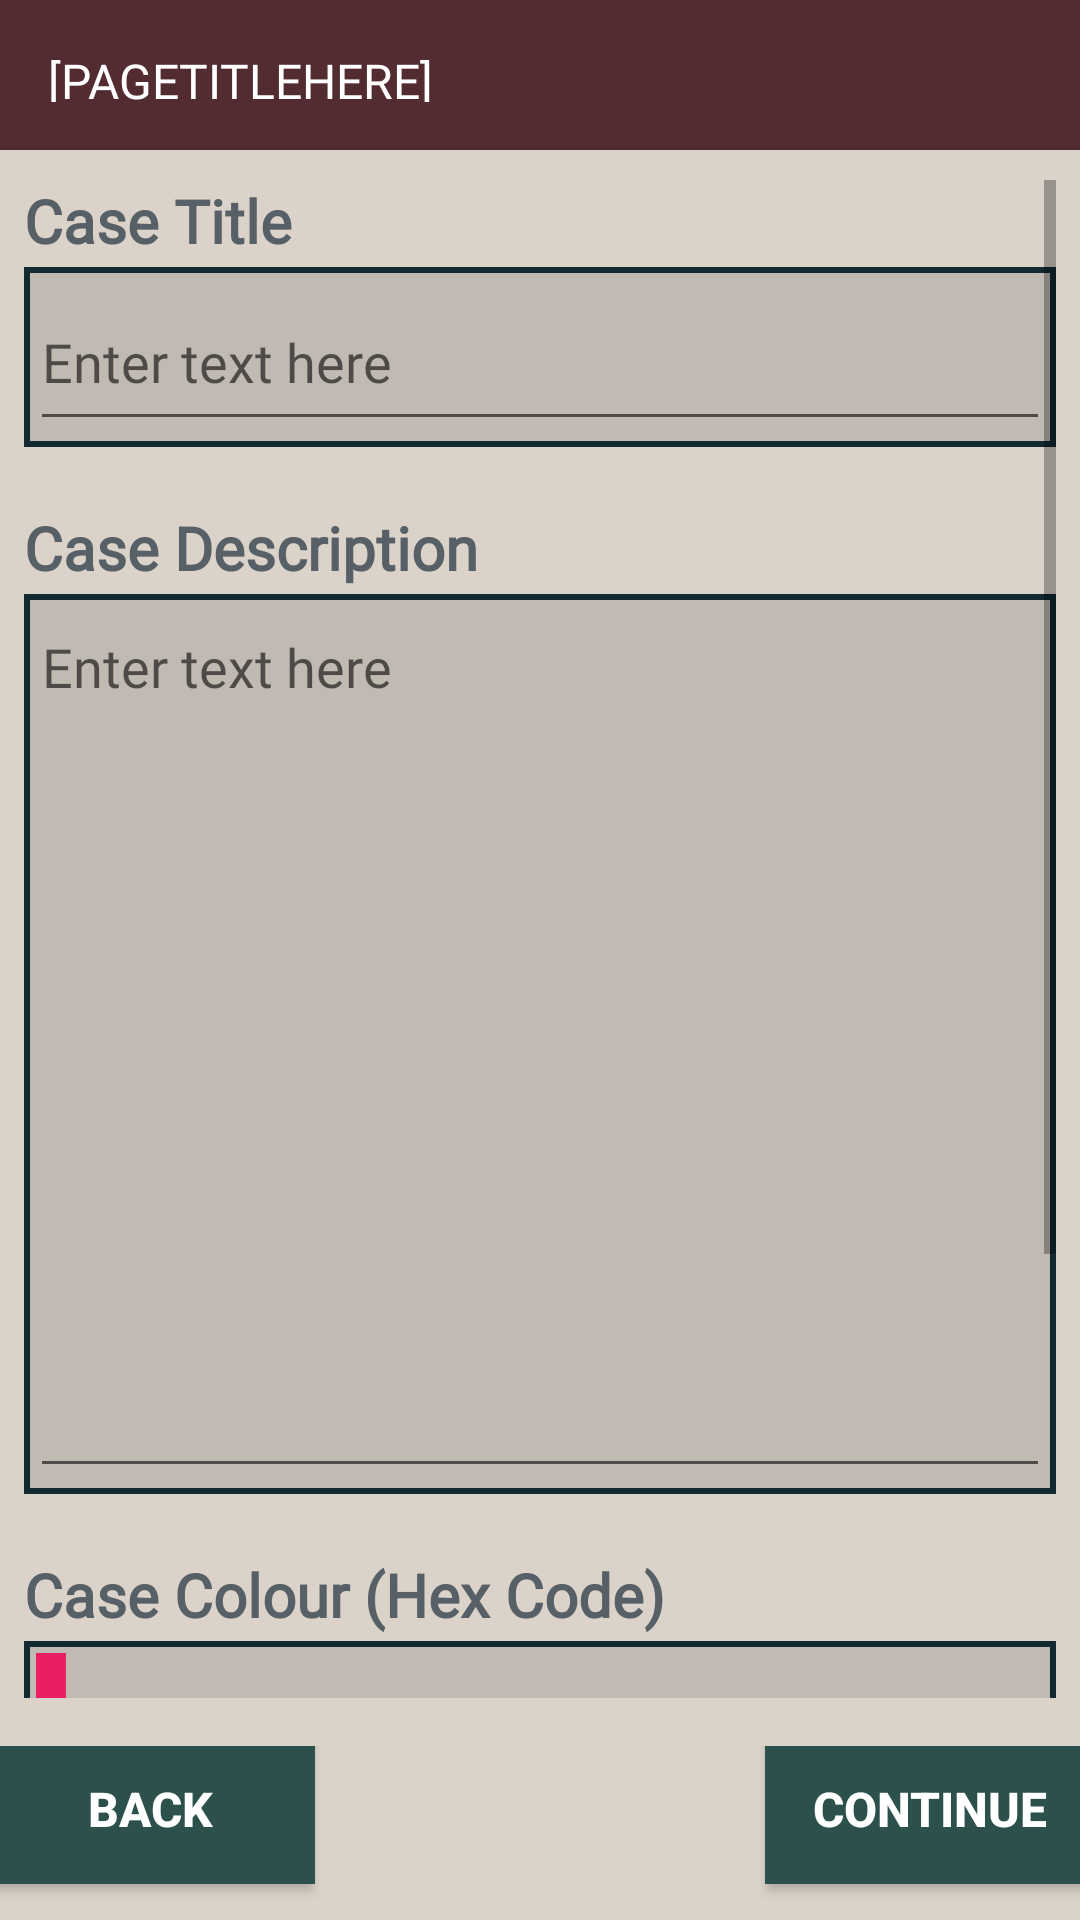

The Android layout XML behind this screen, and the referenced resources:
<!-- AndroidManifest.xml: application theme Theme.ConteNotes -->
<!-- res/layout/page_managecase.xml -->
<?xml version="1.0" encoding="utf-8"?>
<androidx.constraintlayout.widget.ConstraintLayout xmlns:android="http://schemas.android.com/apk/res/android"
    xmlns:app="http://schemas.android.com/apk/res-auto"
    xmlns:tools="http://schemas.android.com/tools"
    android:layout_width="match_parent"
    android:layout_height="match_parent">

    
    <include
        android:id="@+id/ui_constants"
        layout="@layout/ui_constants_layout"/>

    
    <ScrollView
        android:layout_width="match_parent"
        android:layout_height="match_parent"
        android:layout_marginLeft="8dp"
        android:layout_marginTop="60dp"
        android:layout_marginRight="8dp"
        android:layout_marginBottom="74dp">

    <LinearLayout
        android:id="@+id/managecasecontainer"
        android:layout_width="match_parent"
        android:layout_height="wrap_content"
        android:orientation="vertical">

        
        <TextView
            android:id="@+id/title_caseTitle"
            android:layout_width="match_parent"
            android:layout_height="wrap_content"
            android:layout_marginBottom="2dp"
            android:fontFamily="@font/armata"
            android:text="Case Title"
            android:textSize="20sp"
            android:textStyle="bold"/>

        <FrameLayout
            android:id="@+id/input_caseTitle"
            android:layout_width="match_parent"
            android:layout_height="60dp"
            android:layout_marginBottom="20dp"
            android:background="@color/accentColor"
            android:padding="2dp">

            <FrameLayout
                android:id="@+id/container_caseTitle"
                android:layout_width="match_parent"
                android:layout_height="match_parent"
                android:background="#C0BAB2">

                <EditText
                    android:id="@+id/editText_caseTitle"
                    android:layout_width="match_parent"
                    android:layout_height="match_parent"
                    android:fontFamily="@font/armata"
                    android:hint="Enter text here"
                    android:inputType="text"/>
            </FrameLayout>
        </FrameLayout>

        
        <TextView
            android:id="@+id/title_caseDescription"
            android:layout_width="match_parent"
            android:layout_height="wrap_content"
            android:layout_marginBottom="2dp"
            android:fontFamily="@font/armata"
            android:text="Case Description"
            android:textSize="20sp"
            android:textStyle="bold"/>

        <FrameLayout
            android:id="@+id/input_caseDescription"
            android:layout_width="match_parent"
            android:layout_height="300dp"
            android:layout_marginBottom="20dp"
            android:background="@color/accentColor"
            android:padding="2dp">

            <FrameLayout
                android:id="@+id/container_caseDescription"
                android:layout_width="match_parent"
                android:layout_height="match_parent"
                android:background="#C0BAB2">

                <EditText
                    android:id="@+id/editText_caseDescription"
                    android:layout_width="match_parent"
                    android:layout_height="match_parent"
                    android:fontFamily="@font/armata"
                    android:gravity="top|left"
                    android:hint="Enter text here"
                    android:inputType="text" />
            </FrameLayout>
        </FrameLayout>

        
        <TextView
            android:id="@+id/title_caseColour"
            android:layout_width="match_parent"
            android:layout_height="wrap_content"
            android:layout_marginBottom="2dp"
            android:fontFamily="@font/armata"
            android:text="Case Colour (Hex Code)"
            android:textSize="20sp"
            android:textStyle="bold"/>

        <FrameLayout
            android:id="@+id/input_caseColour"
            android:layout_width="match_parent"
            android:layout_height="60dp"
            android:layout_marginBottom="20dp"
            android:background="@color/accentColor"
            android:padding="2dp">
            <FrameLayout
                android:id="@+id/container_caseColour"
                android:layout_width="match_parent"
                android:layout_height="match_parent"
                android:background="#C0BAB2">

                <FrameLayout
                    android:id="@+id/colourtag"
                    android:layout_width="10dp"
                    android:layout_height="match_parent"
                    android:layout_marginLeft="2dp"
                    android:layout_marginTop="2dp"
                    android:layout_marginBottom="2dp"
                    android:background="#E91E63" />

                <EditText
                    android:id="@+id/editText_caseColour"
                    android:layout_width="match_parent"
                    android:layout_height="match_parent"
                    android:layout_marginLeft="12dp"
                    android:digits="0123456789ABCDEF"
                    android:fontFamily="@font/armata"
                    android:hint="Enter Hex code here (#0-F x6)"
                    android:inputType="textCapCharacters"
                    android:maxLength="6" />
            </FrameLayout>
        </FrameLayout>

        
        <Button
            android:id="@+id/btn_ExportNotes"
            style="@style/AppButtonStyle"
            android:layout_width="match_parent"
            android:layout_height="44dp"
            android:text="Export Notes"
            android:layout_marginTop="30dp"
            android:layout_marginBottom="20dp"/>

        
        <Button
            android:id="@+id/btn_DeleteCase"
            style="@style/AppButtonStyle"
            android:layout_width="match_parent"
            android:layout_height="44dp"
            android:text="Delete Case"
            android:layout_marginBottom="10dp"/>
       </LinearLayout>
    </ScrollView>

</androidx.constraintlayout.widget.ConstraintLayout>
<!-- res/layout/ui_constants_layout.xml (included above) -->
<?xml version="1.0" encoding="utf-8"?>
<androidx.constraintlayout.widget.ConstraintLayout xmlns:android="http://schemas.android.com/apk/res/android"
    xmlns:app="http://schemas.android.com/apk/res-auto"
    xmlns:tools="http://schemas.android.com/tools"
    android:id="@+id/relativeLayout"
    android:layout_width="match_parent"
    android:layout_height="match_parent"

    android:visibility="visible">

    <LinearLayout
        android:layout_width="match_parent"
        android:layout_height="wrap_content"
        android:layout_alignParentBottom="true"
        android:layout_marginBottom="0dp"
        android:gravity="center"
        android:orientation="horizontal"
        app:layout_constraintBottom_toBottomOf="parent">

        <Button
            android:id="@+id/returnButton"
            style="@style/AppButtonStyle"
            android:layout_width="110dp"
            android:layout_height="50dp"
            android:layout_marginStart="10dp"
            android:layout_marginLeft="0dp"
            android:layout_marginTop="0dp"
            android:layout_marginEnd="10dp"
            android:layout_marginRight="8dp"
            android:layout_marginBottom="8dp"
            android:minWidth="70dp"
            android:text="Back"
            android:textSize="16sp" />

        <Button
            android:id="@+id/middleButton"
            style="@style/AppButtonStyle"
            android:layout_width="110dp"
            android:layout_height="50dp"
            android:layout_marginStart="10dp"
            android:layout_marginLeft="0dp"
            android:layout_marginTop="0dp"
            android:layout_marginEnd="10dp"
            android:layout_marginRight="8dp"
            android:layout_marginBottom="8dp"
            android:minWidth="70dp"
            android:text="Button"
            android:textSize="16sp"
            android:visibility="invisible" />

        <Button
            android:id="@+id/continueButton"
            style="@style/AppButtonStyle"
            android:layout_width="110dp"
            android:layout_height="50dp"
            android:layout_marginStart="10dp"
            android:layout_marginLeft="0dp"
            android:layout_marginTop="0dp"
            android:layout_marginEnd="10dp"
            android:layout_marginRight="8dp"
            android:layout_marginBottom="8dp"
            android:minWidth="70dp"
            android:text="Continue"
            android:textSize="16sp" />
    </LinearLayout>

    <androidx.constraintlayout.widget.ConstraintLayout
        android:id="@+id/header"
        android:layout_width="match_parent"
        android:layout_height="50dp"
        android:background="#522C31"
        app:layout_constraintStart_toStartOf="parent"
        app:layout_constraintTop_toTopOf="parent">

        <TextView
            android:id="@+id/header_text"
            android:layout_width="match_parent"
            android:layout_height="match_parent"
            android:background="#522C31"
            android:backgroundTint="#522C31"
            android:clickable="false"
            android:fontFamily="@font/armata"
            android:paddingStart="16dp"
            android:paddingLeft="8dp"
            android:paddingTop="16dp"
            android:paddingEnd="8dp"
            android:paddingRight="8dp"
            android:paddingBottom="16dp"
            android:singleLine="true"
            android:text="[PageTitleHere]"
            android:textAlignment="textStart"
            android:textAllCaps="true"
            android:textColor="#FFFFFF"
            android:textSize="16sp"
            app:layout_constraintStart_toStartOf="parent"
            app:layout_constraintTop_toTopOf="parent" />
    </androidx.constraintlayout.widget.ConstraintLayout>

</androidx.constraintlayout.widget.ConstraintLayout>
<!-- resources referenced by this layout -->
<resources>
  <color name="accentColor">#122932</color>
  <style name="AppButtonStyle" parent="Widget.AppCompat.Button">
          <item name="android:background">@color/buttonColor</item>
          <item name="android:textColor">@color/white</item>
          <item name="android:textStyle">"bold"</item>
      </style>
  <style name="Theme.ConteNotes" parent="android:Theme.Material.Light.NoActionBar">
          <item name="android:colorBackground">@color/backgroundColor</item>
          <item name="android:colorPrimary">@color/primaryColor</item>
          <item name="android:colorAccent">@color/accentColor</item>
          <item name="android:colorButtonNormal">@color/buttonColor</item>
          <item name="android:textColor">@color/textColor</item>
      </style>
  <color name="buttonColor">#2C514C </color>
  <color name="white">#FFFFFFFF</color>
  <color name="backgroundColor">#DBD3C9</color>
  <color name="primaryColor">#522C31</color>
  <color name="textColor">#576066</color>
</resources>
